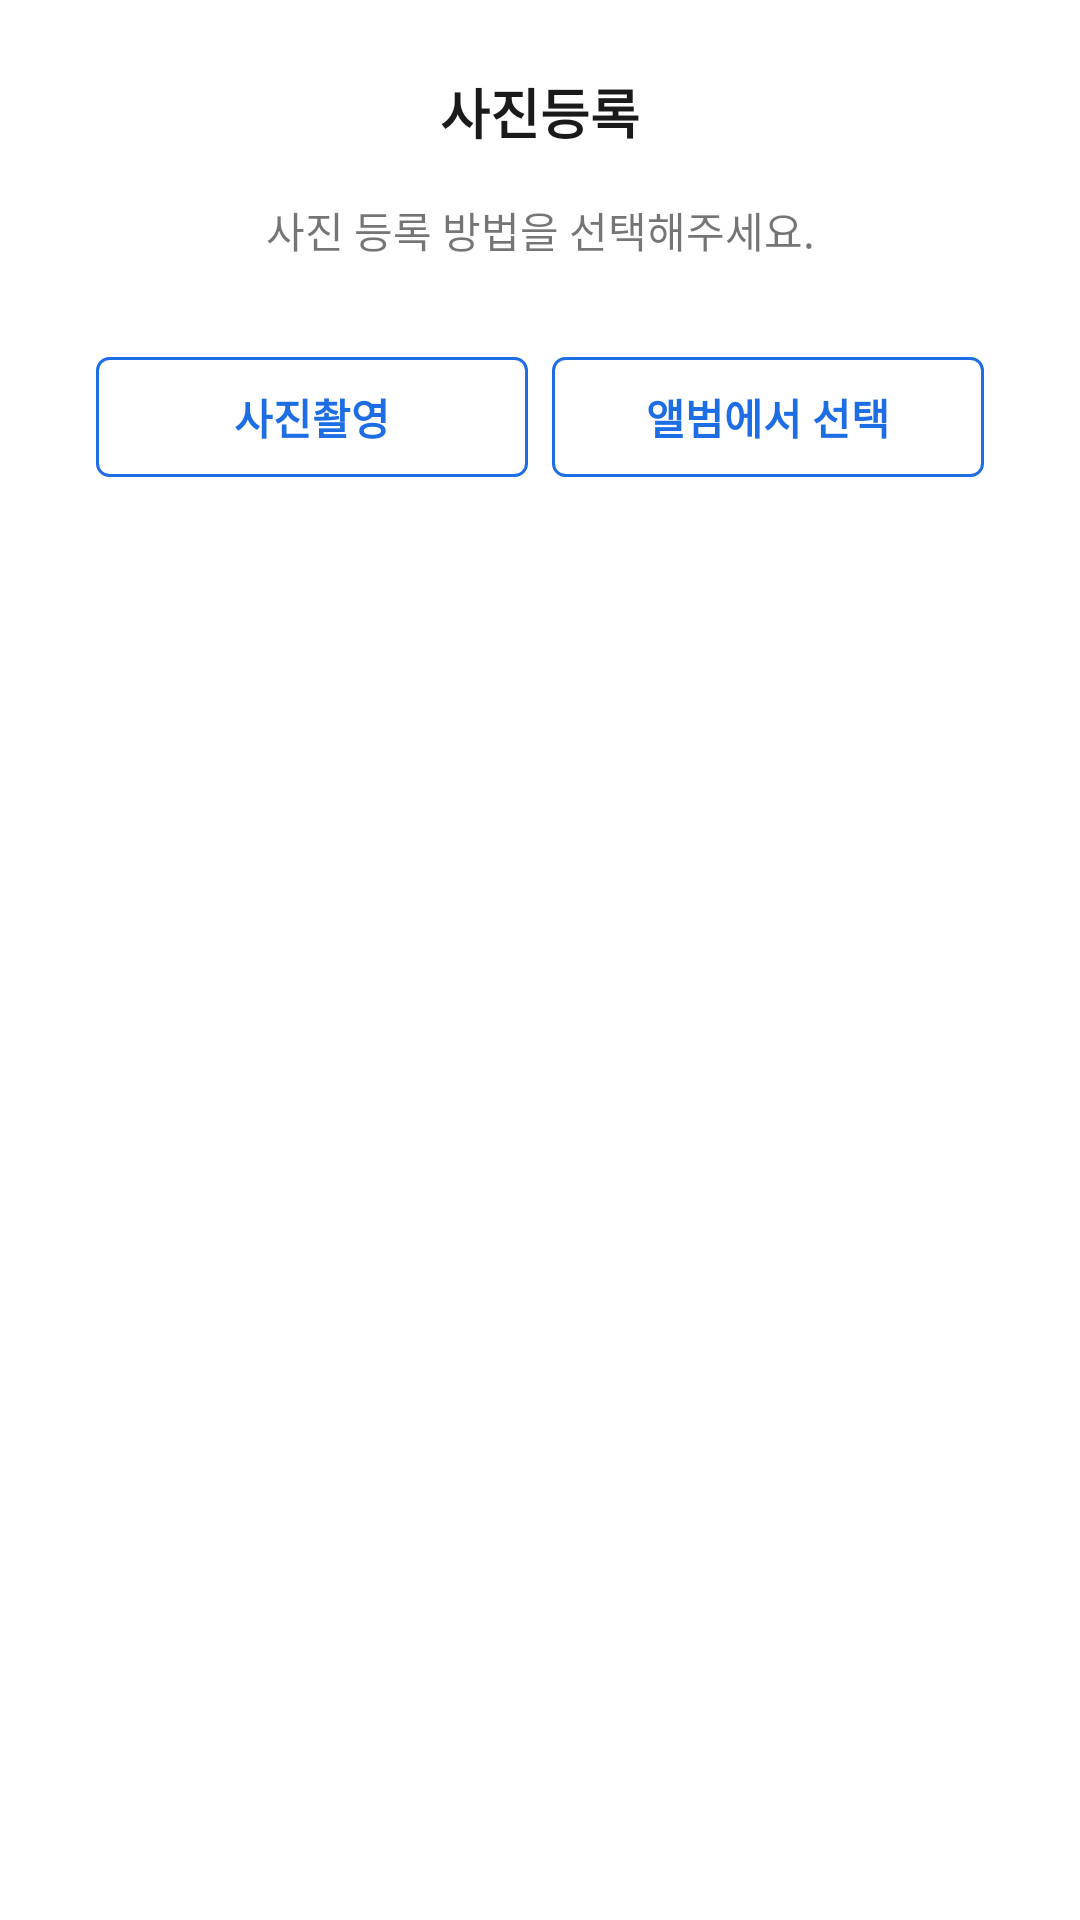

Reconstruct the res/layout file that produces this screen, plus the resources it refers to.
<!-- AndroidManifest.xml: application theme Theme.Kimberly_mvvm -->
<!-- res/layout/popup_add_image.xml -->
<?xml version="1.0" encoding="utf-8"?>
<LinearLayout xmlns:android="http://schemas.android.com/apk/res/android"
    xmlns:tools="http://schemas.android.com/tools"
    android:layout_width="match_parent"
    android:layout_height="match_parent">
    <LinearLayout
        android:layout_width="match_parent"
        android:layout_height="wrap_content"
        android:layout_marginHorizontal="16dp"
        android:paddingHorizontal="16dp"
        android:background="@drawable/ll_round_white"
        android:orientation="vertical"
        tools:ignore="UselessParent">
        <TextView
            android:id="@+id/title"
            android:layout_width="match_parent"
            android:layout_height="wrap_content"
            android:layout_marginTop="24dp"
            android:layout_marginBottom="16dp"
            android:gravity="center"
            android:text="@string/popupAddImageTitle"
            android:textSize="18dp"
            android:textStyle="bold"
            android:textColor="@color/color_1A1A1A"
            tools:ignore="SpUsage" />

        <TextView
            android:id="@+id/tvMsg02"
            android:layout_width="match_parent"
            android:layout_height="wrap_content"
            android:layout_marginBottom="32dp"
            android:text="@string/popupAddImage"
            android:textSize="14dp"
            android:gravity="center"
            tools:ignore="HardcodedText,SpUsage" />

        <LinearLayout
            android:layout_width="match_parent"
            android:layout_height="wrap_content"
            android:layout_marginBottom="16dp"
            android:orientation="horizontal">
            <Button
                android:id="@+id/camera"
                android:layout_width="0dp"
                android:layout_height="40dp"
                android:layout_weight="1"
                android:text="@string/camera"
                android:textColor="@color/color_1D6DE5"
                android:textSize="14dp"
                android:textStyle="bold"
                android:background="@drawable/bt_round_border_1d6de5"
                tools:ignore="SpUsage" />

            <View
                android:layout_width="8dp"
                android:layout_height="1dp"/>

            <Button
                android:id="@+id/gallery"
                android:layout_width="0dp"
                android:layout_height="40dp"
                android:layout_weight="1"
                android:text="@string/gallery"
                android:textColor="@color/color_1D6DE5"
                android:textSize="14dp"
                android:textStyle="bold"
                android:background="@drawable/bt_round_border_1d6de5"
                tools:ignore="SpUsage" />

        </LinearLayout>
    </LinearLayout>
</LinearLayout>
<!-- resources referenced by this layout -->
<resources>
  <color name="color_1A1A1A">#1A1A1A</color>
  <color name="color_1D6DE5">#1D6DE5</color>
  <!-- drawable bt_round_border_1d6de5 (drawable) -->
  <?xml version="1.0" encoding="utf-8"?>
  <selector xmlns:android="http://schemas.android.com/apk/res/android">
      <item android:state_pressed="false">
          <shape android:shape="rectangle">
              <stroke
                  android:width="1dp"
                  android:color="@color/color_1D6DE5"/>
              <solid android:color="@color/white"/>
              <corners
                  android:bottomRightRadius="4dp"
                  android:bottomLeftRadius="4dp"
                  android:topLeftRadius="4dp"
                  android:topRightRadius="4dp"/>
          </shape>
      </item>
  
      <item android:state_pressed="true">
          <layer-list>
              <item>
                  <shape android:shape="rectangle">
                      <solid android:color="@color/color_1D6DE5"/>
                      <corners android:bottomRightRadius="4dp"
                          android:bottomLeftRadius="4dp"
                          android:topLeftRadius="4dp"
                          android:topRightRadius="4dp"/>
                  </shape>
              </item>
              <item>
                  <shape android:shape="rectangle">
                      <solid android:color="@color/opacity"/>
                      <corners android:bottomRightRadius="4dp"
                          android:bottomLeftRadius="4dp"
                          android:topLeftRadius="4dp"
                          android:topRightRadius="4dp"/>
                  </shape>
              </item>
          </layer-list>
      </item>
  </selector>
  <!-- drawable ll_round_white (drawable) -->
  <shape xmlns:android="http://schemas.android.com/apk/res/android">
      <solid android:color="@color/white"/>
      <corners android:radius="8dp"/>
  </shape>
  <string name="camera">사진촬영</string>
  <string name="gallery">앨범에서 선택</string>
  <string name="popupAddImage">사진 등록 방법을 선택해주세요.</string>
  <string name="popupAddImageTitle">사진등록</string>
  <style name="Theme.Kimberly_mvvm" parent="Theme.AppCompat.Light.NoActionBar">
          <item name="android:windowLightStatusBar">true</item>
          <item name="android:statusBarColor">@color/white</item>
          
          <item name="android:windowBackground">@color/white</item>
          <item name="android:windowDisablePreview">true</item>
          <item name="android:windowIsTranslucent">true</item>
          <item name="android:datePickerDialogTheme">@style/MyDatePickerDialogTheme</item>
      </style>
  <color name="white">#FFFFFFFF</color>
  <color name="opacity">#4D000000</color>
  <style name="MyDatePickerDialogTheme" parent="android:Theme.Material.Light.Dialog">
          
          <item name="android:colorAccent">@color/color_103C7E</item>
  
          
          
      </style>
  <color name="color_103C7E">#103C7E</color>
</resources>
